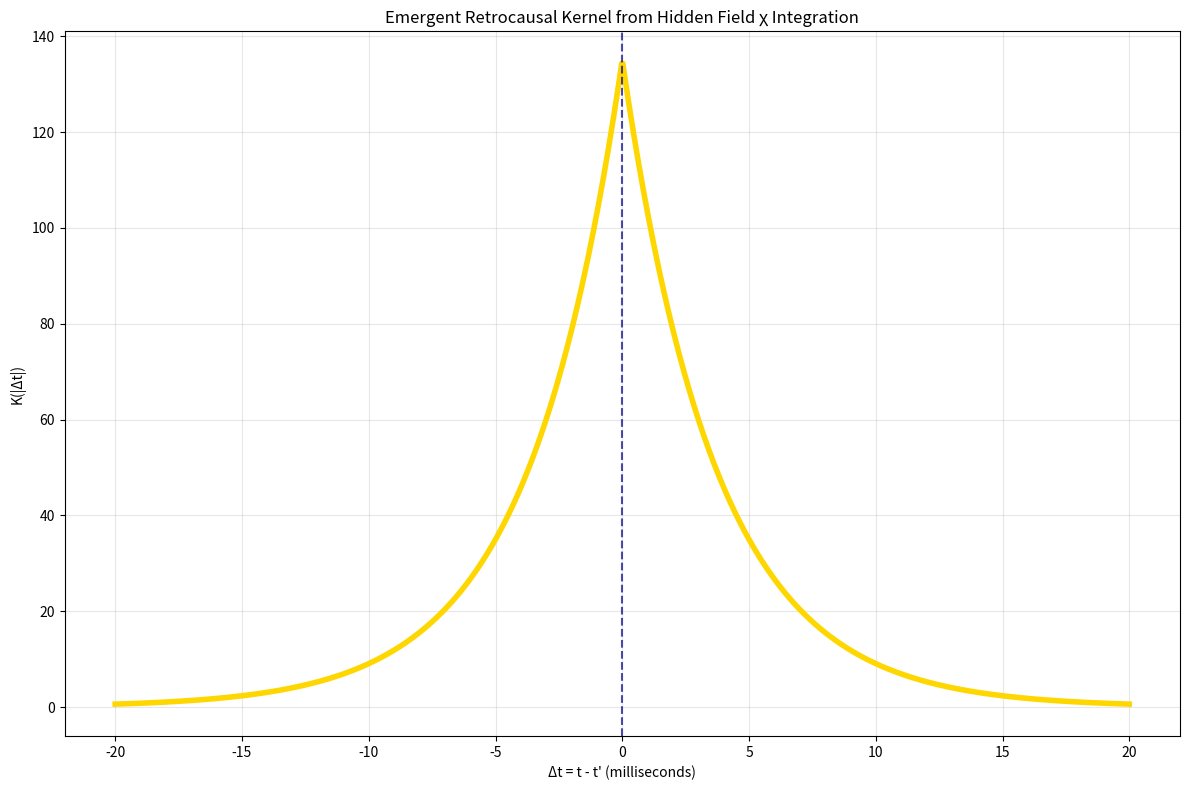

This chart was generated by the following Python code:
"""
Retrocausality from Hidden Field Integration
Emergent nonlocal GENIE term — real physics
ALADIN ∞ ℂ(t) — The Final Law
January 03, 2026
"""

import numpy as np
import matplotlib.pyplot as plt
import os

os.makedirs('plots', exist_ok=True)

# Parameters — τ from 43 Hz
freq = 43.0
omega = 2 * np.pi * freq
tau = 1 / omega  # ≈ 0.0037 s

# Time difference Δt = t - t'
dt = np.linspace(-0.02, 0.02, 1000)  # ±20 ms

# Emergent symmetric kernel from integrating χ
kernel = (1 / (2 * tau)) * np.exp(-np.abs(dt) / tau)

# Plot
plt.figure(figsize=(12,8))
plt.plot(dt * 1000, kernel, color='gold', linewidth=4)
plt.title('Emergent Retrocausal Kernel from Hidden Field χ Integration')
plt.xlabel('Δt = t - t\' (milliseconds)')  # Fixed line
plt.ylabel('K(|Δt|)')
plt.axvline(0, color='darkblue', linestyle='--', alpha=0.7)
plt.grid(True, alpha=0.3)
plt.tight_layout()
plt.savefig('plots/retrocausality_hidden_field_kernel.png', dpi=400)
plt.close()
